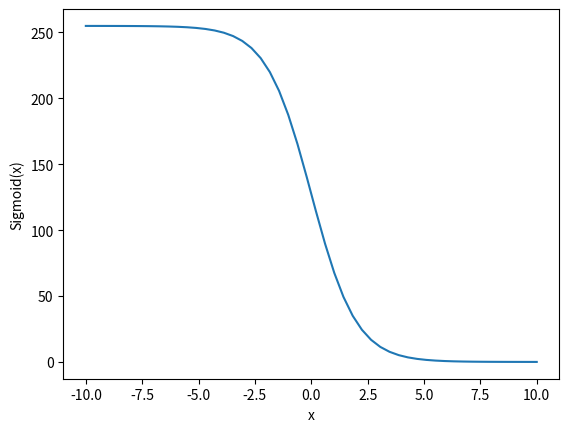

Generate this figure with matplotlib:
import numpy as np
import matplotlib.pyplot as plt
def sig(x):
    return 1/(1+ np.exp(x))*255

def plot():
    x = np.linspace(-10,10,50)
    p = sig(x)
    plt.xlabel("x")
    plt.ylabel("Sigmoid(x)")
    plt.plot(x,p)
    plt.show()

plot()